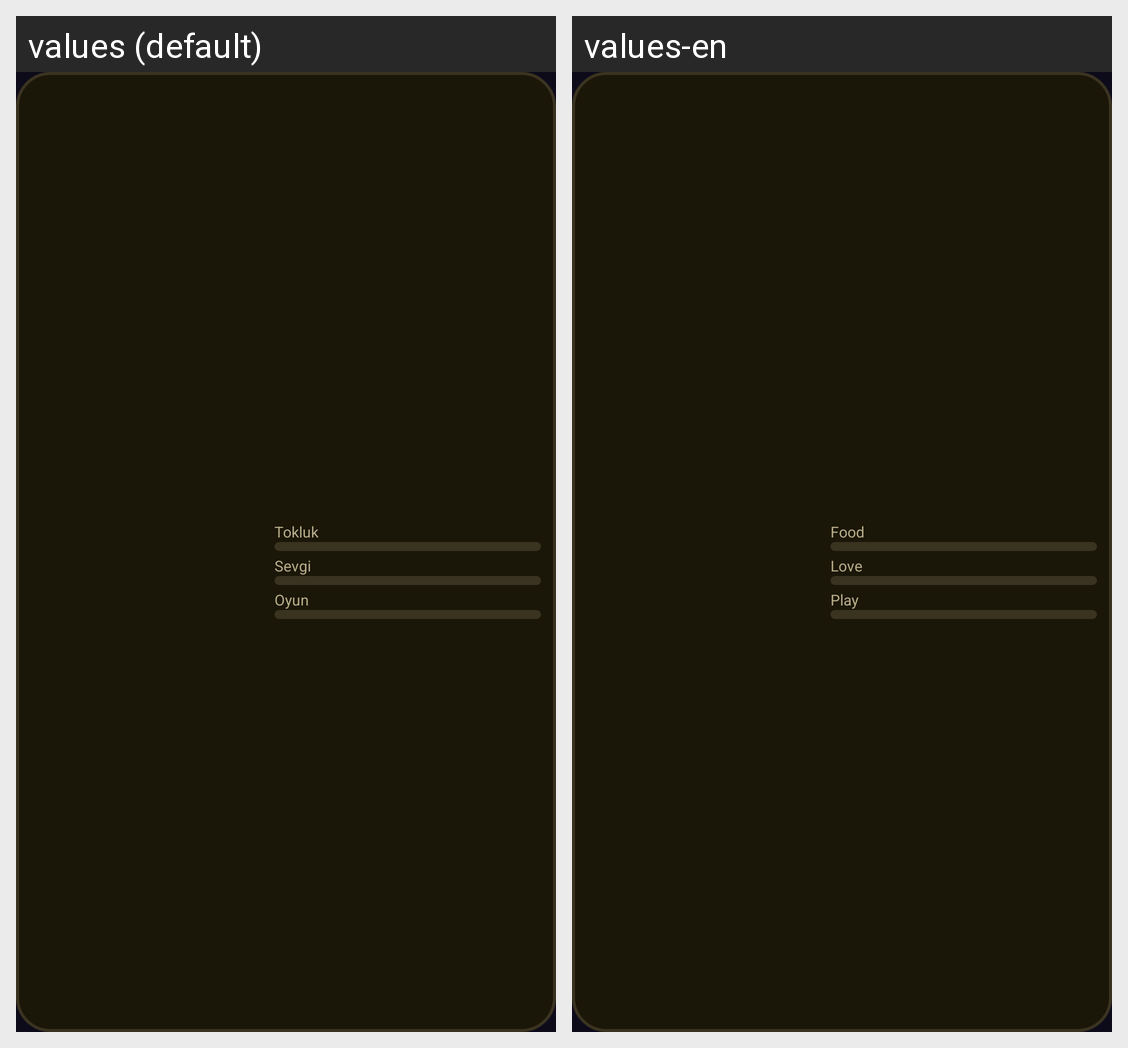

Strings drawn on this Android screen and how each of the app's shown locales translates them:
Android screen res/layout/widget_pet.xml rendered under 2 locales, left to right: values (default), values-en. Device: Nexus 5 (rendered at 1080×1920; each locale shown at half size, 540×960, under a caption strip naming it); theme AppTheme.
Strings drawn on this screen, with the default value and each locale's value (text and hints the layout hard-codes, and strings that could not be matched under every locale, appear in the picture but are not listed):

food
  values: Tokluk
  values-en: Food

love
  values: Sevgi
  values-en: Love

play
  values: Oyun
  values-en: Play
